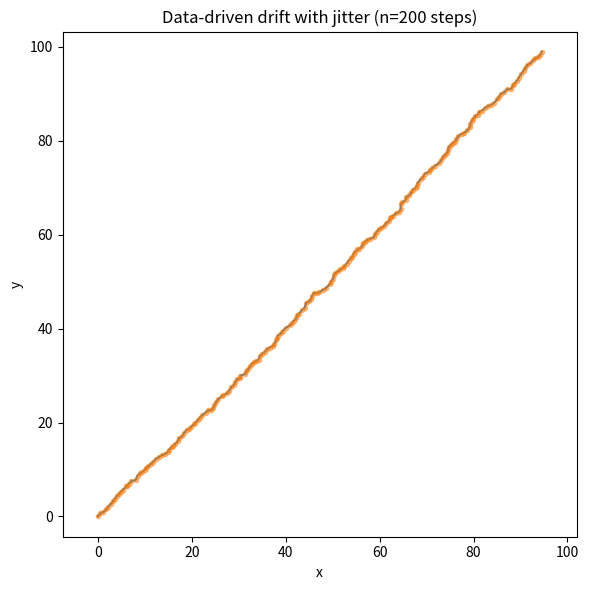

Here is the Python script that generated this plot:
#!/usr/bin/env python3
import argparse
import numpy as np
import matplotlib.pyplot as plt

def simulate_path(n=200, mu=(0.5, 0.5), sigma=0.2, seed=1):
    rng = np.random.default_rng(seed)
    steps = rng.normal(0.0, sigma, size=(n, 2)) + np.array(mu)[None, :]
    x = np.cumsum(steps, axis=0)
    # start at (0,0) by prepending a zero row for plotting convenience
    x = np.vstack([np.zeros((1,2)), x])
    return x

def main():
    p = argparse.ArgumentParser(description="Drift path demo for BCQM Primitives (2D biased random walk).")
    p.add_argument("--n", type=int, default=200, help="Number of steps")
    p.add_argument("--mu_x", type=float, default=0.5, help="Drift x-component")
    p.add_argument("--mu_y", type=float, default=0.5, help="Drift y-component")
    p.add_argument("--sigma", type=float, default=0.2, help="Jitter std. dev.")
    p.add_argument("--seed", type=int, default=1, help="RNG seed")
    p.add_argument("--save", type=str, default="fig_drift_path.png", help="Output PNG filename")
    args = p.parse_args()

    path = simulate_path(n=args.n, mu=(args.mu_x, args.mu_y), sigma=args.sigma, seed=args.seed)

    plt.figure(figsize=(6, 6))
    # Plot continuous path line
    plt.plot(path[:,0], path[:,1])
    # Overlay markers for each step (semi-transparent, default color)
    plt.plot(path[:,0], path[:,1], marker='o', linestyle='None', alpha=0.5, markersize=3)

    plt.title(f"Data-driven drift with jitter (n={args.n} steps)")
    plt.xlabel("x")
    plt.ylabel("y")
    plt.axis("equal")
    plt.tight_layout()
    plt.savefig(args.save, dpi=150)
    # No plt.show() to keep headless execution happy

    print(f"Saved {args.save} (n={args.n}, mu=({args.mu_x},{args.mu_y}), sigma={args.sigma}, seed={args.seed})")

if __name__ == "__main__":
    main()
